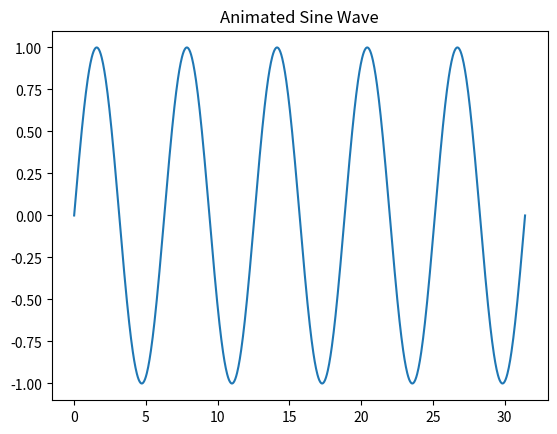

This chart was generated by the following Python code:
'''
Sine Wave Animation
[redacted]
Date: February, 2025 

This Python script generates an animated plot of a sine wave using matplotlib. 
The wave appears to move horizontally as the animation updates the x-values and recalculates the sine values in real time.
This file serves as template code for creating math animations with matplotlib.

''' 
import numpy as np
import matplotlib.pyplot as plt
import matplotlib.animation as animation

if __name__ == '__main__':
    X = np.linspace(0, 10*np.pi, 1000)
    Y = np.sin(X)
    
    fig, ax = plt.subplots()
    line, = ax.plot(X,Y)
    
    def update(frame):
        global X
        X += 0.1
        Y = np.sin(X)
        line.set_ydata(Y)
        line.set_xdata(X)
        return line,


    ani = animation.FuncAnimation(fig, update, frames=200, interval=50)
    # uncomment below two lines to save the animation as a GIF 
    # ani.save('./images/sine_wave.gif', writer='pillow', fps=20)
    
    plt.title('Animated Sine Wave')
    plt.show()